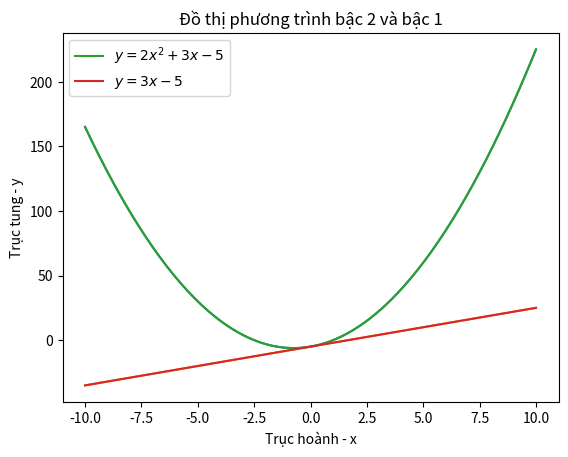

Recreate this plot in Python.
#1
import matplotlib.pyplot as plt
import numpy as np
def ham_bac_2(a, b, c, x):
    f = a*x**2 + b*x + c
    return f
def ham_bac_1(a,b,x):
    f = a*x + b
    return f
#2
fig, ax = plt.subplots()
#3
x = np.linspace(start=-10.0, stop = 10.0, num = 200)
y1 = ham_bac_2(2,3,-5,x)
y2 = ham_bac_1(3,-5,x)
#4
ax.plot(x, y1)
ax.plot(x, y2)
#5
ax.set_xlabel("Trục hoành - x")
ax.set_ylabel("Trục tung - y")
#6
ax.plot(x, y1, label=r'$y=2x^{2}+3x-5$')
ax.plot(x, y2, label=r'$y=3x-5$')
#7
ax.set_title("Đồ thị phương trình bậc 2 và bậc 1")
#8
ax.legend()
plt.show()
#hjc